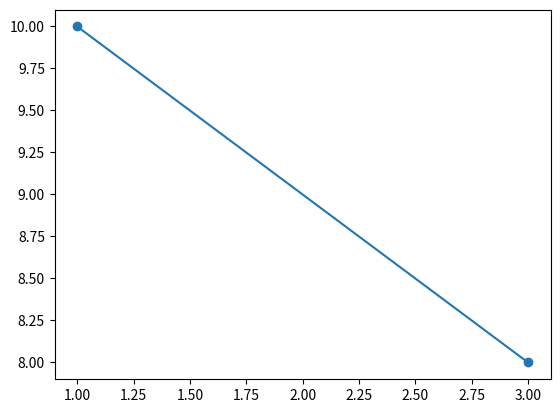

Recreate this plot in Python.
import matplotlib.pyplot as plt
import numpy as np



xpoints = np.array([3,1])
ypoints = np.array([8,10])

plt.plot(xpoints, ypoints, marker='o')
plt.show()


# program--3
